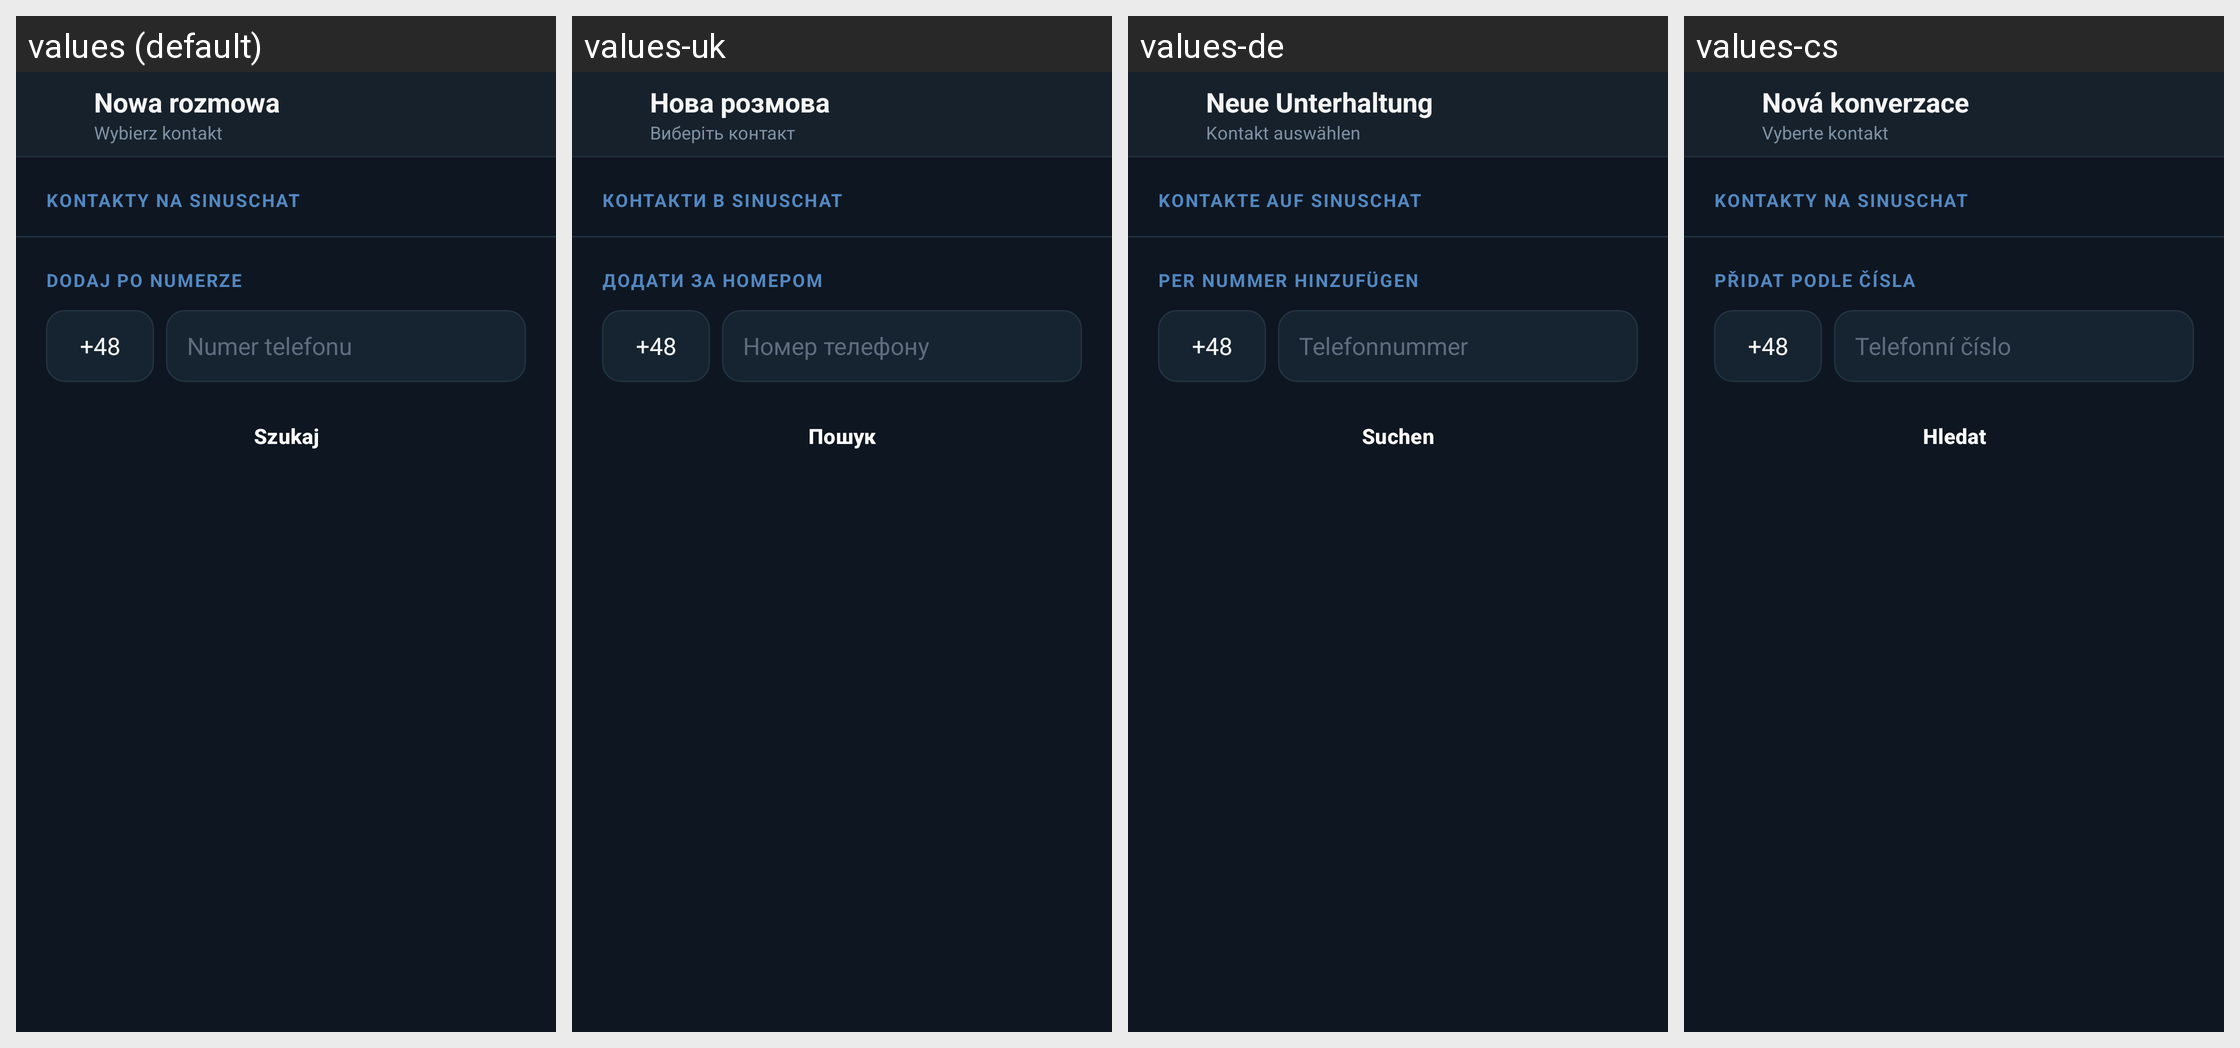

Locale-by-locale string values for the Android screen shown in this grid:
Android screen res/layout/activity_new_chat.xml rendered under 4 locales, left to right: values (default), values-uk, values-de, values-cs. Device: Nexus 5 (rendered at 1080×1920; each locale shown at half size, 540×960, under a caption strip naming it); theme Theme.SinusChat.
Other locales in the repository, not shown: values-en.
Strings drawn on this screen, with the default value and each locale's value (text and hints the layout hard-codes, and strings that could not be matched under every locale, appear in the picture but are not listed):

new_chat_title
  values: Nowa rozmowa
  values-uk: Нова розмова
  values-de: Neue Unterhaltung
  values-cs: Nová konverzace

select_contact
  values: Wybierz kontakt
  values-uk: Виберіть контакт
  values-de: Kontakt auswählen
  values-cs: Vyberte kontakt

contacts_on_sinuschat_title
  values: KONTAKTY NA SINUSCHAT
  values-uk: КОНТАКТИ В SINUSCHAT
  values-de: KONTAKTE AUF SINUSCHAT
  values-cs: KONTAKTY NA SINUSCHAT

add_by_number_title
  values: DODAJ PO NUMERZE
  values-uk: ДОДАТИ ЗА НОМЕРОМ
  values-de: PER NUMMER HINZUFÜGEN
  values-cs: PŘIDAT PODLE ČÍSLA

phone_hint
  values: Numer telefonu
  values-uk: Номер телефону
  values-de: Telefonnummer
  values-cs: Telefonní číslo

search
  values: Szukaj
  values-uk: Пошук
  values-de: Suchen
  values-cs: Hledat
